Run: headless pygame with SDL's dummy video driver; simulated clock (each Clock.tick advances the game by its frame time, no real sleeping); random seed 0; keys injected as events and as key.get_pressed() state; mouse plan: one left click at the window centre at the start of phase 2, then a move to the lower-right quarter at the start of phase 3.
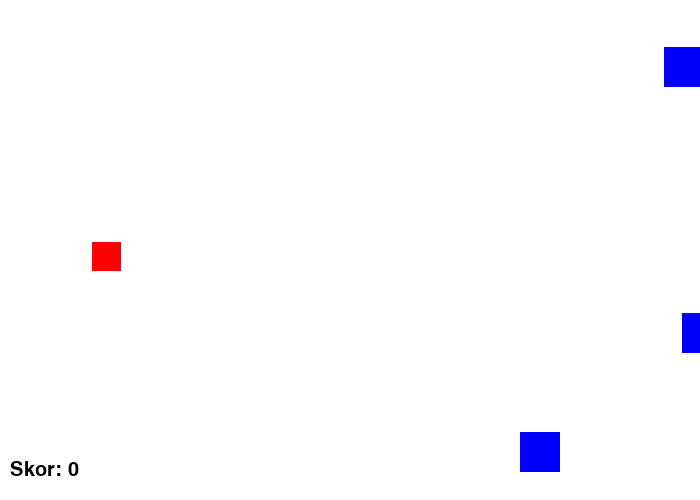
Frame 1 of 4 · flips 1–60 · no input
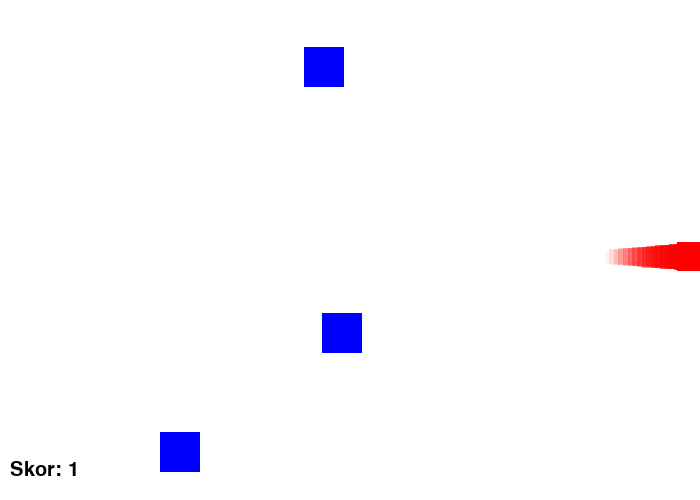
Frame 2 of 4 · flips 61–180 · clicked the window centre · tapped SPACE, RETURN · held RIGHT (→), D
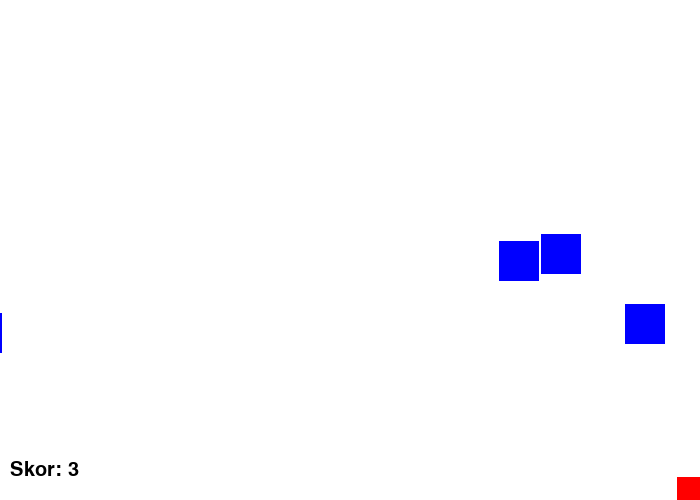
Frame 3 of 4 · flips 181–300 · moved the mouse to the lower-right quarter · held DOWN (↓), S
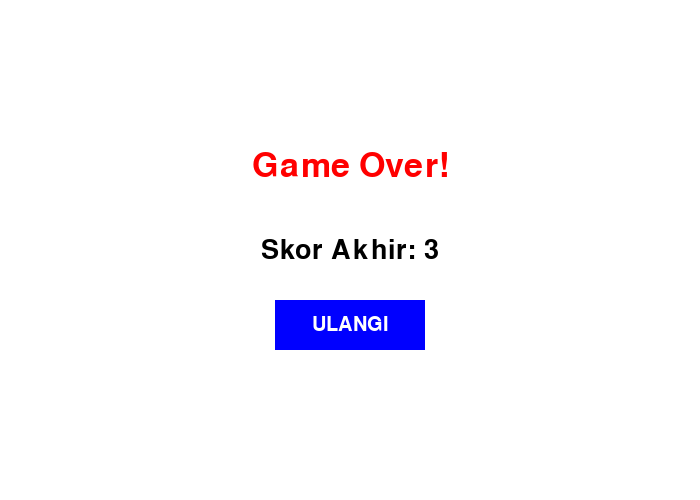
Frame 4 of 4 · flips 301–420 · held LEFT (←), A, UP (↑), W

The pygame program that drew these frames:

import pygame as pg
import random

# Inisialisasi Pygame
pg.init()

# Membuat window game
window_L = 700  # Lebar window
window_P = 500  # Tinggi window
window = pg.display.set_mode((window_L, window_P))
pg.display.set_caption("Game Pygame")

# Font untuk skor
font = pg.font.SysFont("Arial", 30)

# Warna yang digunakan dalam game
WHITE = (255, 255, 255)
RED = (255, 0, 0)
BLUE = (0, 0, 255)
BLACK = (0, 0, 0)

# Fungsi untuk menampilkan teks di tengah layar
def tampilkan_teks(teks, ukuran_font, warna, posisi):
    font_obj = pg.font.SysFont("Arial", ukuran_font)
    teks_render = font_obj.render(teks, True, warna)
    teks_rect = teks_render.get_rect(center=posisi)
    window.blit(teks_render, teks_rect)

# Fungsi untuk menampilkan layar game over dengan tombol klik
def game_over_screen(skor):
    button_rect = pg.Rect(window_L//2 - 75, window_P//2 + 50, 150, 50)
    while True:
        window.fill(WHITE)
        tampilkan_teks(f"Game Over!", 50, RED, (window_L // 2, window_P // 3))
        tampilkan_teks(f"Skor Akhir: {skor}", 40, BLACK, (window_L // 2, window_P // 2))
        
        # Tombol untuk mengulangi permainan
        pg.draw.rect(window, BLUE, button_rect)
        tampilkan_teks("ULANGI", 30, WHITE, button_rect.center)

        pg.display.update()
        
        for event in pg.event.get():
            if event.type == pg.QUIT:
                pg.quit()
                exit()
            if event.type == pg.MOUSEBUTTONDOWN:
                if button_rect.collidepoint(event.pos):
                    return

def main():
    isRun = True
    x, y = 100, 250  # Posisi awal pemain
    panjang, lebar = 15, 15  # Ukuran pemain (kotak merah)
    speed = 5  # Kecepatan gerak pemain

    rintangan_speed = 3  # Kecepatan awal rintangan
    rintangan_w, rintangan_h = 40, 40  # Ukuran rintangan (kotak biru)
    rintangan = []  # List untuk menyimpan rintangan
    persentase_rintangan = 2  # Persentase kemunculan rintangan

    skor = 0  # Skor awal
    waktu_mulai = pg.time.get_ticks()  # Waktu mulai permainan
    waktu_terakhir_tambah_persen = waktu_mulai  # Waktu terakhir peningkatan kesulitan
    
    jejak = []  # Efek jejak pemain
    max_jejak = 20  # Jumlah maksimum jejak

    # Fungsi untuk membuat rintangan baru
    def buat_rintangan():
        rintangan.append([window_L, random.randint(0, window_P - rintangan_h)])

    buat_rintangan()

    while isRun:
        pg.time.delay(10)
        waktu_sekarang = pg.time.get_ticks()
        
        # Menambah skor setiap detik dan meningkatkan kecepatan rintangan
        if waktu_sekarang - waktu_mulai >= 1000:
            skor += 1
            waktu_mulai = waktu_sekarang
            rintangan_speed = min(10, 3 + skor // 10)
        
        # Meningkatkan persentase kemunculan rintangan setiap 7 detik
        if waktu_sekarang - waktu_terakhir_tambah_persen >= 7000:
            persentase_rintangan = min(50, persentase_rintangan + 0.5)
            waktu_terakhir_tambah_persen = waktu_sekarang

        for event in pg.event.get():
            if event.type == pg.QUIT:
                return False

        # Kontrol pergerakan pemain
        keys = pg.key.get_pressed()
        if keys[pg.K_LEFT] and x > 0:
            x -= speed
        if keys[pg.K_RIGHT] and x < window_L - lebar:
            x += speed
        if keys[pg.K_DOWN] and y < window_P - panjang:
            y += speed
        if keys[pg.K_UP] and y > 0:
            y -= speed

        # Pergerakan rintangan
        for r in rintangan:
            r[0] -= rintangan_speed

        # Menghapus rintangan yang keluar dari layar
        rintangan = [r for r in rintangan if r[0] > -rintangan_w]

        # Menambahkan rintangan baru berdasarkan persentase
        if random.randint(1, 100) <= persentase_rintangan:
            buat_rintangan()

        # Deteksi tabrakan dengan rintangan
        for r in rintangan:
            if (x < r[0] + rintangan_w and x + panjang > r[0]) and (y < r[1] + rintangan_h and y + lebar > r[1]):
                return skor
        
        # Menyimpan jejak pemain untuk efek bayangan
        jejak.append((x, y))
        if len(jejak) > max_jejak:
            jejak.pop(0)

        window.fill(WHITE)
        
        # Menampilkan efek jejak pemain
        for i, (jx, jy) in enumerate(jejak):
            alpha = int(255 * ((i + 1) / max_jejak))
            size_factor = 1 + (i / max_jejak)
            shadow = pg.Surface((int(panjang * size_factor), int(lebar * size_factor)), pg.SRCALPHA)
            shadow.fill((255, 0, 0, alpha))
            window.blit(shadow, (jx - (panjang * (size_factor - 1) / 2), jy - (lebar * (size_factor - 1) / 2)))
        
        # Menampilkan pemain (kotak merah)
        pg.draw.rect(window, RED, (x, y, panjang, lebar))
        
        # Menampilkan rintangan (kotak biru)
        for r in rintangan:
            pg.draw.rect(window, BLUE, (r[0], r[1], rintangan_w, rintangan_h))

        # Menampilkan skor di layar
        teks_skor = font.render(f"Skor: {skor}", True, BLACK)
        window.blit(teks_skor, (10, window_P - 40))

        pg.display.update()

# Loop utama untuk menjalankan game
while True:
    hasil_skor = main()
    if hasil_skor is False:
        break
    game_over_screen(hasil_skor)
